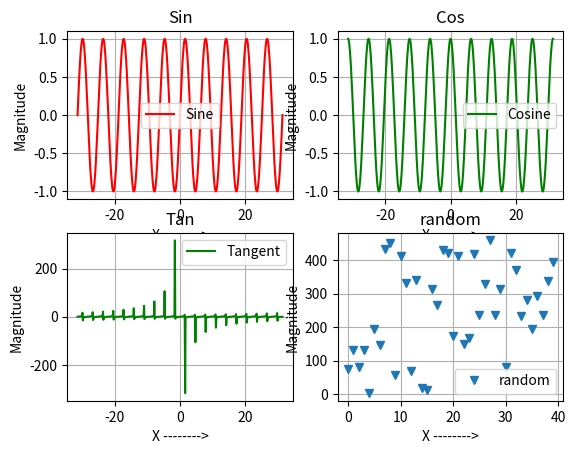
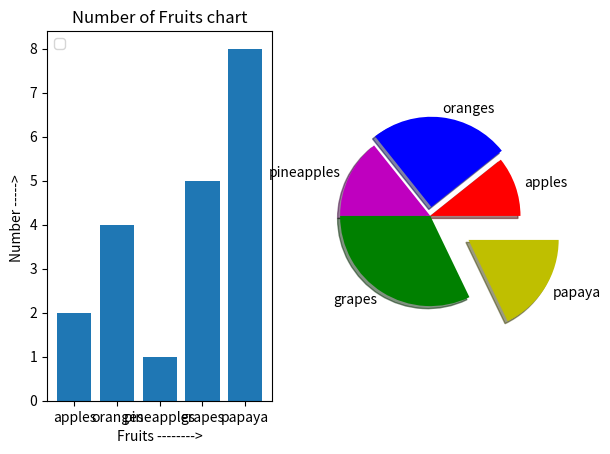
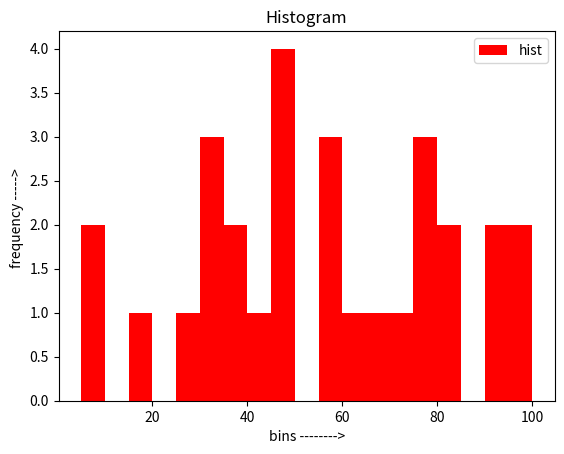

The script that saved these images, in order:
import matplotlib.pyplot as plt
import numpy as np
import random


def plotStyle(pltX, grid=True, Title='', xlabel='', ylabel=''):
    pltX.legend()
    pltX.grid(grid)
    pltX.title(Title)
    pltX.xlabel(xlabel)
    pltX.ylabel(ylabel)


x = np.linspace(-10 * np.pi, 10 * np.pi, 500)
y1 = np.sin(x)
y2 = np.cos(x)
y3 = np.tan(x)
y4 = [random.random()*500 for k in range(40)]

plt.figure(1)
plt.subplot(2, 2, 1)
plt.plot(x, y1, 'r', label = 'Sine')
plotStyle(plt, xlabel='X -------->', ylabel = 'Magnitude', Title = 'Sin')

plt.subplot(2, 2, 2)
plt.plot(x, y2, 'g', label = 'Cosine')
plotStyle(plt, xlabel='X -------->', ylabel = 'Magnitude', Title  = 'Cos')

plt.subplot(2, 2, 3)
plt.plot(x, y3, 'g', label = 'Tangent')
plotStyle(plt, xlabel='X -------->', ylabel = 'Magnitude', Title  = 'Tan' )

plt.subplot(2, 2, 4)
plt.plot([x for x in range(len(y4))], y4, 'v', label = 'random')
plotStyle(plt, xlabel='X -------->', ylabel = 'Magnitude', Title = 'random')

plt.show()

#---------------------------------------------------------------------------------------------------------

plt.figure(2)

x_vals = ['apples', 'oranges', 'pineapples', 'grapes', 'papaya']
y_vals = [2,4,1,5,8]

plt.subplot(1,2,1)
plt.bar(x_vals, y_vals)
plotStyle(plt, xlabel='Fruits -------->', ylabel = 'Number -----> ', Title = 'Number of Fruits chart', grid = False)


plt.subplot(1,2,2)
sliceNames = ['apples', 'oranges', 'pineapples', 'grapes', 'papaya']
slices = [3,7,4,9,5]
Explode_Slice = [0,0.1,0,0,0.5]
slice_colors = ['r','b','m','g','y']
plt.pie(slices,
        labels = sliceNames,
        explode = Explode_Slice,
        shadow = True,
        colors = slice_colors)

plt.show()

#---------------------------------------------------------------------------------------------------------

plt.figure(3)
bins = [5,10,15,20,25,30,35,40,45,50,55,60,65,70,75,80,85,90,95,100]
vals = [55,62,83,34,17,2,3,1,1,93,42,8,77,545,7,434,67,45,94,56,45,56,34,73,36,78,27,97,45,80,33,77,46,37,98]
plt.hist(vals, bins, color = 'r', label = 'hist')
plotStyle(plt, xlabel='bins -------->', ylabel = 'frequency -----> ', Title = 'Histogram', grid=False)

plt.show()

#---------------------------------------------------------------------------------------------------------